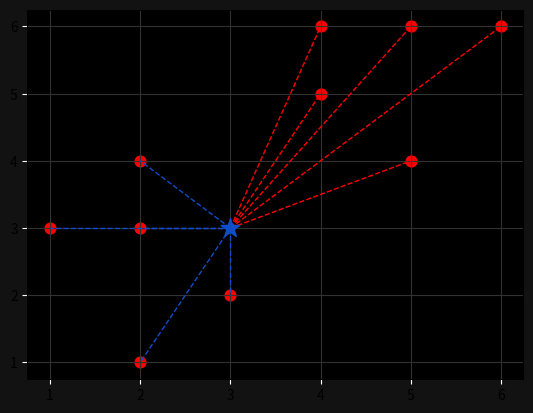

Generate this figure with matplotlib:
# https://medium.com/swlh/k-nearest-neighbor-ca2593d7a3c4
# https://www.baeldung.com/cs/k-d-trees

import numpy as np
import matplotlib.pyplot as plt
from collections import Counter

points = {"blue": [[2,4],[1,3],[2,3],[3,2],[2,1]],
          "red": [[5,6],[4,5],[4,6],[6,6],[5,4]]}

new_point = [3,3]

def euclidean_distance(p,q):
    return np.sum([(np.array(p)-np.array(q))**2])**0.5

class KNN:
    def __init__(self,k=3):
        self.k = k
        self.point = None

    def fit(self,points):
        self.points = points
    
    def predict(self, new_point):
        distances = []

        for category in points:
            for point in self.points[category]:
                distance = euclidean_distance(point, new_point)
                distances.append([distance,category])

        categories = [category[1] for category in sorted(distances)[:self.k]]
        result = Counter(categories).most_common(1)[0][0]
        return result

clf = KNN()
clf.fit(points)

print(clf.predict(new_point))

# Visualize

ax = plt.subplot()
ax.grid(True, color="#323232")
ax.set_facecolor('black')
ax.figure.set_facecolor("#121212")
ax.tick_params(axis="x",color="white")
ax.tick_params(axis="y",color="white")

for point in points['blue']:
    ax.scatter(point[0],point[1],color="#FF0000",s=60)

for point in points['red']:
    ax.scatter(point[0],point[1],color="#FF0000",s=60)

new_class = clf.predict(new_point)
color = "#FF0000" if new_class == "red" else "#104DCA"
ax.scatter(new_point[0], new_point[1], color=color, marker="*", s=200, zorder=100)

[ax.plot([new_point[0], point[0]], [new_point[1], point[1]], color='#104DCA', linestyle='--', linewidth=1) for point in points['blue']]
[ax.plot([new_point[0], point[0]], [new_point[1], point[1]], color='#FF0000', linestyle='--', linewidth=1) for point in points['red']]

plt.show()